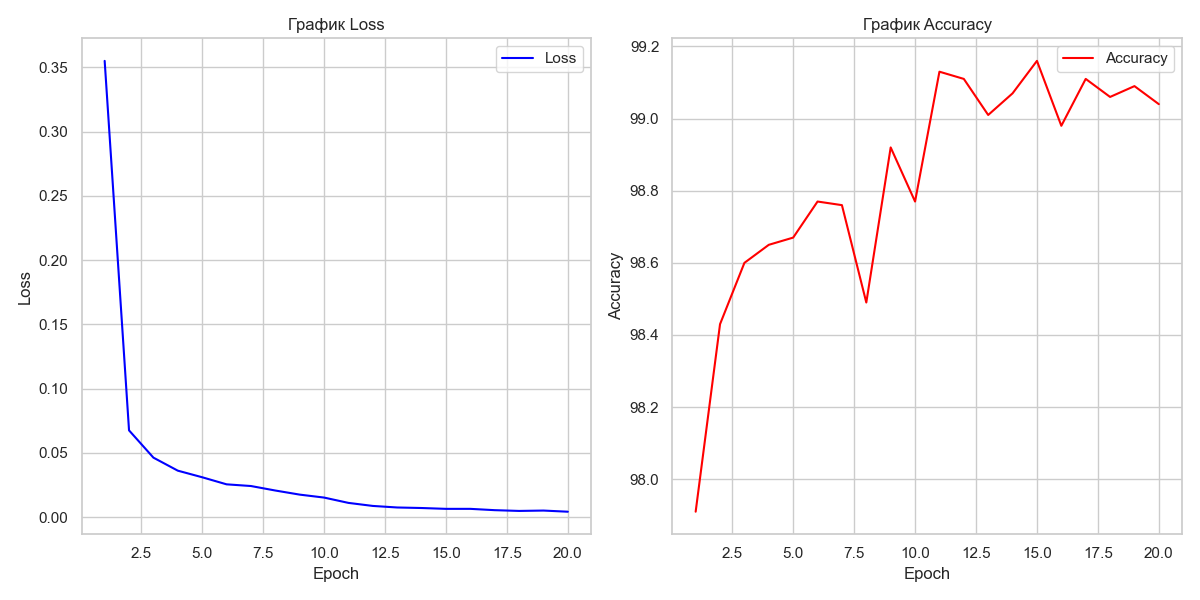

Source data for this figure (header and first rows):
epoch, loss, accuracy
1, 0.3551, 97.91
2, 0.0675, 98.43
3, 0.04627, 98.6
4, 0.03613, 98.65
5, 0.031, 98.67
6, 0.0255, 98.77
7, 0.02417, 98.76
8, 0.02068, 98.49
9, 0.01749, 98.92
10, 0.01519, 98.77
11, 0.01105, 99.13
12, 0.008677, 99.11
13, 0.007471, 99.01
14, 0.007059, 99.07
15, 0.006403, 99.16
16, 0.006405, 98.98
17, 0.005382, 99.11
18, 0.004789, 99.06
19, 0.005075, 99.09
20, 0.004183, 99.04
